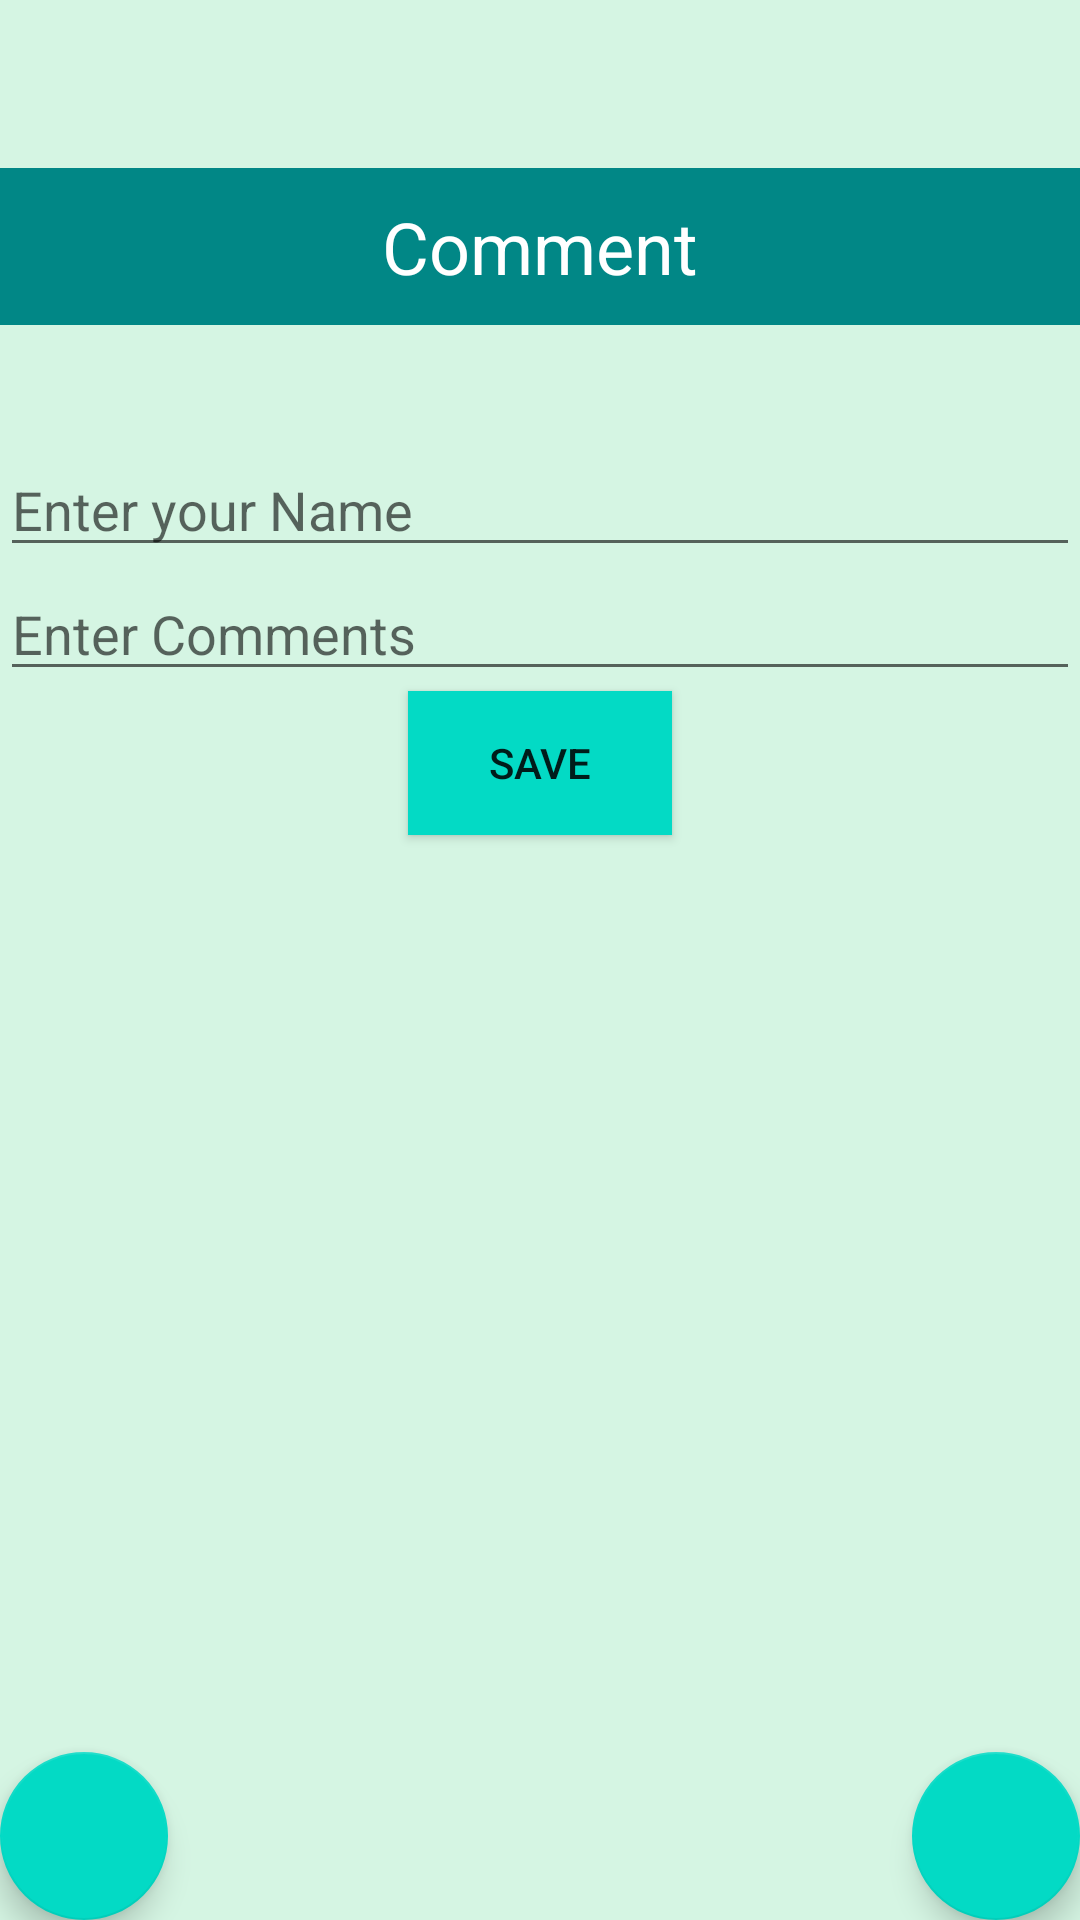

Layout XML and referenced resources for this Android screen:
<!-- AndroidManifest.xml: application theme Theme.AppCompat.DayNight.NoActionBar -->
<!-- res/layout/activity_restaurant.xml -->
<?xml version="1.0" encoding="utf-8"?>
<androidx.constraintlayout.widget.ConstraintLayout xmlns:android="http://schemas.android.com/apk/res/android"
    xmlns:app="http://schemas.android.com/apk/res-auto"
    xmlns:tools="http://schemas.android.com/tools"
    android:layout_width="match_parent"
    android:layout_height="match_parent"
    tools:context=".RestaurantActivity">


    <TextView
        android:layout_width="match_parent"
        android:layout_height="match_parent"
        app:layout_constraintBottom_toBottomOf="parent"
        android:background="@color/body" />

    <include
        layout="@layout/toolbar_main"
        android:layout_height="wrap_content"
        android:layout_width="match_parent"
        android:id="@+id/mainToolbar"
        app:layout_constraintTop_toTopOf="parent"/>

    <TextView
        android:id="@+id/headingTextView"
        android:layout_width="match_parent"
        android:layout_height="wrap_content"
        app:layout_constraintTop_toBottomOf="@+id/mainToolbar"
        app:layout_constraintStart_toStartOf="parent"
        app:layout_constraintEnd_toEndOf="parent"
        android:text="@string/comment"
        android:textSize="@dimen/heading"
        android:background="@color/teal_700"
        android:textColor="@color/white"
        android:textAlignment="center"
        android:padding="@dimen/margin10"/>

    <TextView
        android:id="@+id/restaurantNameTextView"
        android:textAlignment="center"
        android:textAppearance="@style/Base.TextAppearance.AppCompat.Large"
        android:textStyle="bold"
        android:layout_width="match_parent"
        android:layout_height="wrap_content"
        app:layout_constraintLeft_toLeftOf="parent"
        app:layout_constraintRight_toRightOf="parent"
        app:layout_constraintTop_toBottomOf="@id/headingTextView"
        android:layout_marginTop="@dimen/margin10"
        android:textColor="@color/teal_700" />

    <EditText
        android:id="@+id/usernameEditText"
        android:layout_width="match_parent"
        android:layout_height="wrap_content"
        android:hint="@string/name"
        app:layout_constraintLeft_toLeftOf="parent"
        app:layout_constraintRight_toRightOf="parent"
        app:layout_constraintTop_toBottomOf="@id/restaurantNameTextView"/>

    <EditText
        android:id="@+id/bodyEditText"
        android:layout_width="match_parent"
        android:layout_height="wrap_content"
        android:hint="@string/comments"
        app:layout_constraintLeft_toLeftOf="parent"
        app:layout_constraintRight_toRightOf="parent"
        app:layout_constraintTop_toBottomOf="@id/usernameEditText" />

    <Button android:id="@+id/saveCommentButton"
        android:layout_width="wrap_content"
        android:layout_height="wrap_content"
        app:layout_constraintTop_toBottomOf="@+id/bodyEditText"
        app:layout_constraintLeft_toLeftOf="parent"
        app:layout_constraintRight_toRightOf="parent"
        android:text="@string/save"
        android:background="@color/colorAccent"/>

    <androidx.recyclerview.widget.RecyclerView
        android:id="@+id/commentsRecyclerView"
        android:layout_width="match_parent"
        android:layout_height="wrap_content"
        app:layout_constraintTop_toBottomOf="@id/saveCommentButton"
        app:layout_constraintLeft_toLeftOf="parent"
        app:layout_constraintRight_toRightOf="parent"
        android:scrollbars="vertical"
        android:maxLines="10" />

    <com.google.android.material.floatingactionbutton.FloatingActionButton
        android:layout_width="wrap_content"
        android:layout_height="wrap_content"
        android:id="@+id/mapFab"
        app:layout_constraintStart_toStartOf="parent"
        app:layout_constraintBottom_toBottomOf="parent"
        app:srcCompat="@drawable/ic_baseline_location_on_24"
        app:backgroundTint="@color/colorAccent"
        app:tint="@android:color/white" />

    <com.google.android.material.floatingactionbutton.FloatingActionButton
        android:layout_width="wrap_content"
        android:layout_height="wrap_content"
        android:id="@+id/backFab"
        app:layout_constraintEnd_toEndOf="parent"
        app:layout_constraintBottom_toBottomOf="parent"
        app:srcCompat="@drawable/ic_baseline_list_36"
        app:backgroundTint="@color/colorAccent"
        app:tint="@android:color/white" />

</androidx.constraintlayout.widget.ConstraintLayout>
<!-- res/layout/toolbar_main.xml (included above) -->
<?xml version="1.0" encoding="utf-8"?>
<androidx.constraintlayout.widget.ConstraintLayout
    xmlns:android="http://schemas.android.com/apk/res/android"
    android:layout_width="match_parent"
    android:layout_height="match_parent"
    xmlns:app="http://schemas.android.com/apk/res-auto">

    <androidx.appcompat.widget.Toolbar
        android:id="@+id/topToolbar"
        android:layout_width="match_parent"
        android:layout_height="wrap_content"
        android:minHeight="?attr/actionBarSize"
        android:theme="?attr/actionBarTheme"
        app:layout_constraintTop_toTopOf="parent" />

</androidx.constraintlayout.widget.ConstraintLayout>
<!-- resources referenced by this layout -->
<resources>
  <color name="body">#D5F5E3</color>
  <color name="colorAccent">#03DAC5</color>
  <color name="teal_700">#018786</color>
  <color name="white">#FFFFFF</color>
  <dimen name="heading">24sp</dimen>
  <dimen name="margin10">10dp</dimen>
  <string name="comment">Comment</string>
  <string name="comments">Enter Comments</string>
  <string name="name">Enter your Name</string>
  <string name="save">Save</string>
</resources>
